5-way image classification set "1 Sweet Pumpkin Dataset" from GitHub (shahriar218/Machine-Learning); label vocabulary: downy mildew disease of sweet pumpkin, fresh leaf of sweet pumpkin, leaf curl disease of sweet pumpkin, mosaic disease of sweet pumpkin, sweet pumpkin red beetle.

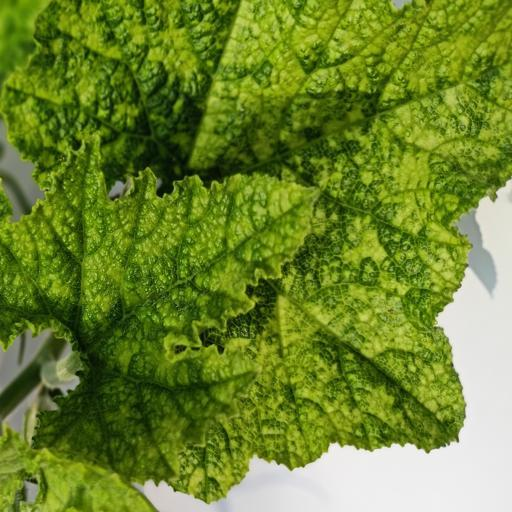
Label: mosaic disease of sweet pumpkin

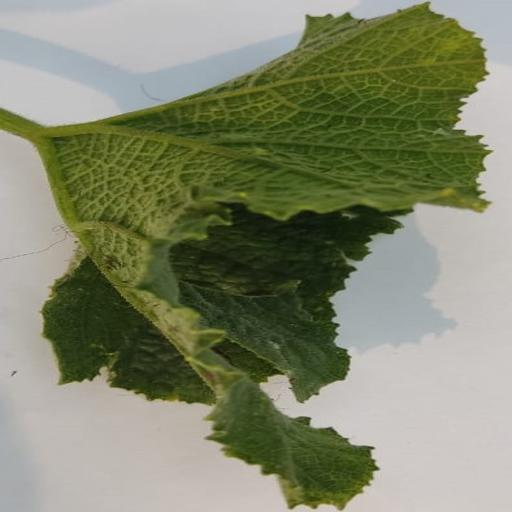
Label: leaf curl disease of sweet pumpkin

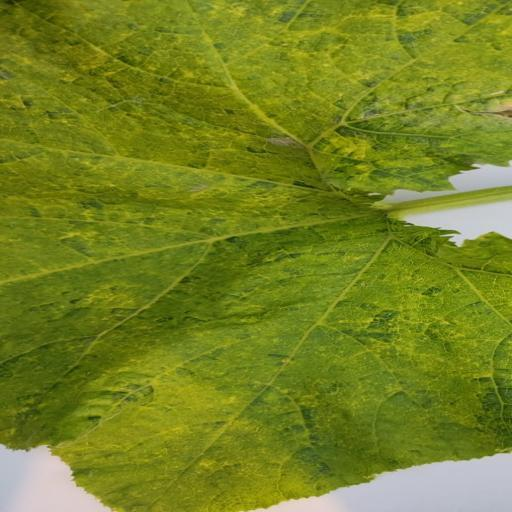
Label: sweet pumpkin red beetle

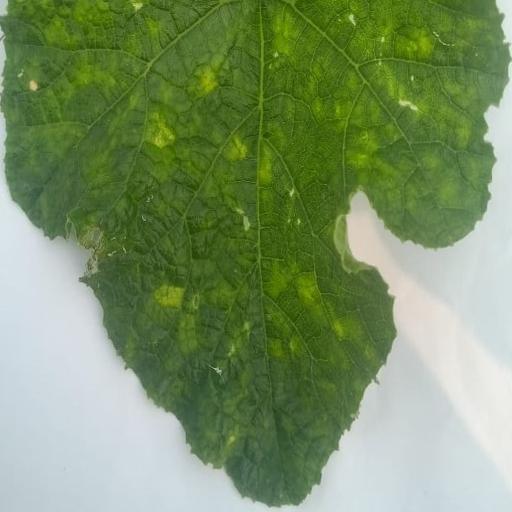
Label: leaf curl disease of sweet pumpkin

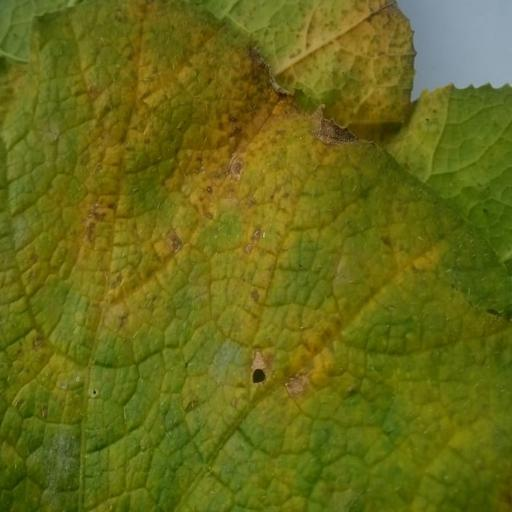
Label: downy mildew disease of sweet pumpkin

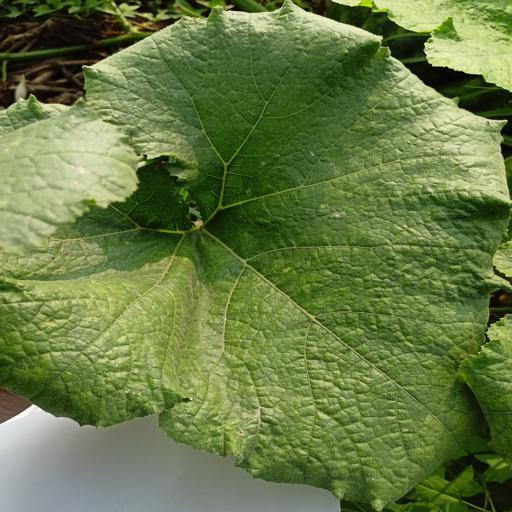
Label: fresh leaf of sweet pumpkin
